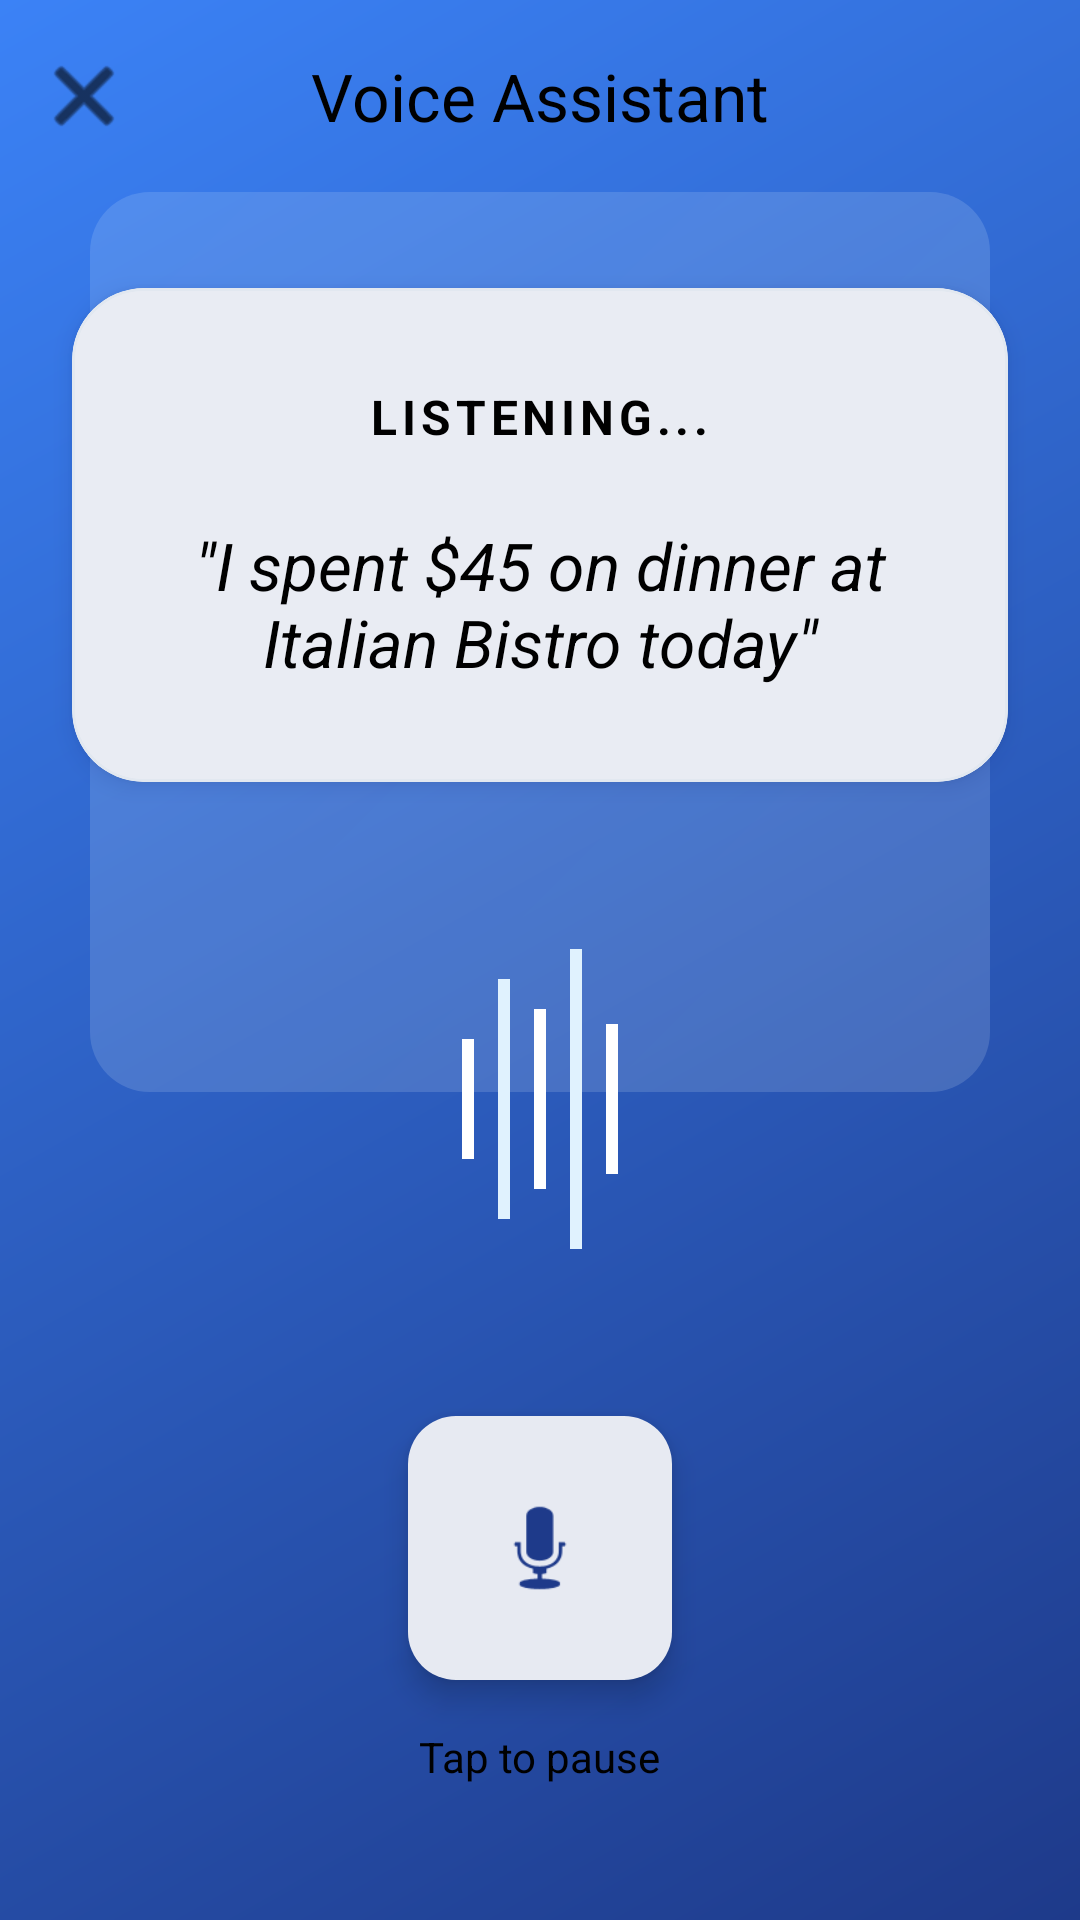

This screen was rendered from an Android layout file. Write that file and the resources it references.
<!-- AndroidManifest.xml: application theme Theme.FinIntelligence -->
<!-- res/layout/activity_voice_input.xml -->
<?xml version="1.0" encoding="utf-8"?>
<androidx.coordinatorlayout.widget.CoordinatorLayout xmlns:android="http://schemas.android.com/apk/res/android"
    xmlns:app="http://schemas.android.com/apk/res-auto"
    android:layout_width="match_parent"
    android:layout_height="match_parent"
    android:background="@drawable/primary_gradient">

    <com.google.android.material.appbar.AppBarLayout
        android:layout_width="match_parent"
        android:layout_height="wrap_content"
        android:background="@android:color/transparent"
        app:elevation="0dp">

        <com.google.android.material.appbar.MaterialToolbar
            android:id="@+id/toolbar"
            android:layout_width="match_parent"
            android:layout_height="?attr/actionBarSize"
            android:background="@android:color/transparent"
            app:navigationIcon="@android:drawable/ic_menu_close_clear_cancel"
            app:navigationIconTint="@color/black"
            app:title="Voice Assistant"
            app:titleTextColor="@color/black"
            app:titleCentered="true" />
    </com.google.android.material.appbar.AppBarLayout>

    <androidx.constraintlayout.widget.ConstraintLayout
        android:layout_width="match_parent"
        android:layout_height="match_parent"
        app:layout_behavior="@string/appbar_scrolling_view_behavior">

        
        <View
            android:id="@+id/bg_glow"
            android:layout_width="300dp"
            android:layout_height="300dp"
            android:background="@drawable/accent_glow_rounded"
            android:alpha="0.15"
            app:layout_constraintTop_toTopOf="parent"
            app:layout_constraintStart_toStartOf="parent"
            app:layout_constraintEnd_toEndOf="parent"
            android:layout_marginTop="0dp" />

        <com.google.android.material.card.MaterialCardView
            android:id="@+id/card_voice"
            style="@style/Widget.FinIntelligence.GlassCard"
            android:layout_width="match_parent"
            android:layout_height="wrap_content"
            android:layout_marginHorizontal="24dp"
            android:layout_marginTop="32dp"
            app:layout_constraintTop_toTopOf="parent">

            <LinearLayout
                android:layout_width="match_parent"
                android:layout_height="wrap_content"
                android:gravity="center"
                android:orientation="vertical"
                android:padding="32dp"
                android:baselineAligned="false">

                <TextView
                    android:id="@+id/tv_status"
                    android:layout_width="wrap_content"
                    android:layout_height="wrap_content"
                    android:text="Listening..."
                    android:textColor="@color/black"
                    android:textSize="16sp"
                    android:textStyle="bold"
                    android:textAllCaps="true"
                    android:letterSpacing="0.1" />

                <TextView
                    android:id="@+id/tv_transcription"
                    android:layout_width="match_parent"
                    android:layout_height="wrap_content"
                    android:layout_marginTop="24dp"
                    android:gravity="center"
                    android:text="&quot;I spent $45 on dinner at Italian Bistro today&quot;"
                    android:textColor="@color/black"
                    android:textSize="22sp"
                    android:textStyle="italic" />
            </LinearLayout>
        </com.google.android.material.card.MaterialCardView>

        
        <LinearLayout
            android:id="@+id/waveform_container"
            android:layout_width="match_parent"
            android:layout_height="120dp"
            android:gravity="center"
            android:orientation="horizontal"
            android:baselineAligned="false"
            app:layout_constraintBottom_toTopOf="@+id/btn_mic"
            app:layout_constraintTop_toBottomOf="@id/card_voice">

            <View
                android:layout_width="4dp"
                android:layout_height="40dp"
                android:layout_margin="4dp"
                android:background="@color/white" />
            <View
                android:layout_width="4dp"
                android:layout_height="80dp"
                android:layout_margin="4dp"
                android:background="@color/accent_glow" />
            <View
                android:layout_width="4dp"
                android:layout_height="60dp"
                android:layout_margin="4dp"
                android:background="@color/white" />
            <View
                android:layout_width="4dp"
                android:layout_height="100dp"
                android:layout_margin="4dp"
                android:background="@color/accent_glow" />
            <View
                android:layout_width="4dp"
                android:layout_height="50dp"
                android:layout_margin="4dp"
                android:background="@color/white" />
        </LinearLayout>

        <com.google.android.material.floatingactionbutton.FloatingActionButton
            android:id="@+id/btn_mic"
            android:layout_width="wrap_content"
            android:layout_height="wrap_content"
            android:layout_marginBottom="80dp"
            android:src="@android:drawable/ic_btn_speak_now"
            app:backgroundTint="@color/white"
            app:fabCustomSize="88dp"
            app:layout_constraintBottom_toBottomOf="parent"
            app:layout_constraintEnd_toEndOf="parent"
            app:layout_constraintStart_toStartOf="parent"
            app:maxImageSize="40dp"
            app:tint="@color/primary" />

        <TextView
            android:layout_width="wrap_content"
            android:layout_height="wrap_content"
            android:layout_marginTop="16dp"
            android:text="Tap to pause"
            android:textColor="@color/black"
            android:textSize="14sp"
            app:layout_constraintEnd_toEndOf="parent"
            app:layout_constraintStart_toStartOf="parent"
            app:layout_constraintTop_toBottomOf="@id/btn_mic" />

    </androidx.constraintlayout.widget.ConstraintLayout>

</androidx.coordinatorlayout.widget.CoordinatorLayout>
<!-- resources referenced by this layout -->
<resources>
  <color name="accent_glow">#E0F2FE</color>
  <color name="black">#000000</color>
  <color name="primary">#1E3A8A</color>
  <color name="white">#FFFFFF</color>
  <!-- drawable accent_glow_rounded (drawable) -->
  <?xml version="1.0" encoding="utf-8"?>
  <shape xmlns:android="http://schemas.android.com/apk/res/android"
      android:shape="rectangle">
      <gradient
          android:angle="135"
          android:endColor="#E0F2FE"
          android:startColor="#F0F9FF"
          android:type="linear" />
      <corners android:radius="20dp" />
  </shape>
  <!-- drawable primary_gradient (drawable) -->
  <?xml version="1.0" encoding="utf-8"?>
  <shape xmlns:android="http://schemas.android.com/apk/res/android"
      android:shape="rectangle">
      <gradient
          android:angle="135"
          android:endColor="#3B82F6"
          android:startColor="#1E3A8A"
          android:type="linear" />
  </shape>
  <style name="Widget.FinIntelligence.GlassCard" parent="Widget.Material3.CardView.Elevated">
          <item name="cardCornerRadius">24dp</item>
          <item name="cardElevation">4dp</item>
          <item name="cardBackgroundColor">?attr/colorSurface</item>
          <item name="strokeColor">?attr/colorOutlineVariant</item>
          <item name="strokeWidth">1dp</item>
          <item name="android:outlineSpotShadowColor">?attr/colorPrimary</item>
      </style>
  <style name="Theme.FinIntelligence" parent="Theme.Material3.DayNight.NoActionBar">
          
          <item name="colorPrimary">@color/primary</item>
          <item name="colorOnPrimary">@color/white</item>
          <item name="colorSecondary">@color/secondary</item>
          <item name="android:windowBackground">@color/background</item>
          <item name="android:statusBarColor">@color/primary</item>
  
          
          <item name="colorSurface">@color/card_white</item>
          <item name="colorOnSurface">@color/text_primary</item>
          <item name="colorOnSurfaceVariant">@color/text_secondary</item>
          <item name="colorOutlineVariant">#E2E8F0</item>
      </style>
  <color name="secondary">#3B82F6</color>
  <color name="background">#F8FAFC</color>
  <color name="card_white">#FFFFFF</color>
  <color name="text_primary">#1E293B</color>
  <color name="text_secondary">#64748B</color>
</resources>
